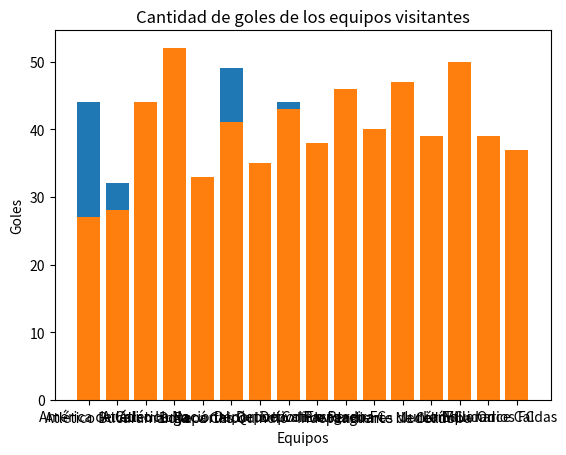

Write Python code to recreate this figure. (Note: this script raises an exception after producing the figure.)
import random

# Crear lista con los equipos de la liga colombiana
equipos = ["América de Cali", "Atlético Bucaramanga", "Atlético Huila", "Atlético Nacional", "Boyacá Chicó", "Deportes Quindío", 
           "Deportivo Cali", "Deportivo Pasto", "Deportivo Pereira", "Envigado FC", "Independiente Medellín", "Jaguares de Córdoba",
           "Junior FC", "La Equidad", "Millonarios FC", "Once Caldas"]

# Crear listas vacías para los equipos locales, visitantes y goles
equipos_locales = []
equipos_visitantes = []
goles_locales = []
goles_visitantes = []

# Generar datos para el juego del partido
for i in range(len(equipos)):
    for j in range(len(equipos)):
        if i != j:  # Los equipos deben ser diferentes 
            equipos_locales.append(equipos[i])
            equipos_visitantes.append(equipos[j])
            goles_locales.append(random.randint(0, 5)) #Los goles son marcados aleatoriamente entre 0 y 5
            goles_visitantes.append(random.randint(0, 5))

# Crear diccionario para almacenar los datos de cada equipo
datos_equipos = {}
for equipo in equipos:
    datos_equipos[equipo] = [0, 0, 0, 0]  # Partidos jugados, ganados, perdidos, empatados

# Actualizar los datos de cada equipo según los resultados de los partidos
for i in range(len(equipos_locales)):
    equipo_local = equipos_locales[i]
    equipo_visitante = equipos_visitantes[i]
    goles_local = goles_locales[i]
    goles_visitante = goles_visitantes[i]
    
    datos_equipos[equipo_local][0] += 1  # Sumar uno al número de partidos jugados
    datos_equipos[equipo_visitante][0] += 1
    
    if goles_local > goles_visitante:
        datos_equipos[equipo_local][1] += 1  # Sumar uno al número de partidos ganados
        datos_equipos[equipo_visitante][2] += 1  # Sumar uno al número de partidos perdidos
    elif goles_local < goles_visitante:
        datos_equipos[equipo_local][2] += 1  # Sumar uno al número de partidos perdidos
        datos_equipos[equipo_visitante][1] += 1  # Sumar uno al número de partidos ganados
    else:
        datos_equipos[equipo_local][3] += 1  # Sumar uno al número de partidos empatados
        datos_equipos[equipo_visitante][3] += 1

# Imprimir los datos de cada equipo
print("IMPRIMIR PARTIDOS JUGADOS, GANADOS, PERDIDOS Y EMPATADOS")
for equipo, datos in datos_equipos.items():
    partidos_jugados, partidos_ganados, partidos_perdidos, partidos_empatados = datos
    print(f"{equipo}: {partidos_jugados} partidos jugados, {partidos_ganados} partidos ganados, {partidos_perdidos} partidos perdidos, {partidos_empatados} partidos empatados")

# Calcular la cantidad de goles de los equipos locales
goles_locales_totales = {}
for equipo in equipos:
    goles_locales_totales[equipo] = sum([goles_locales[i] for i in range(len(equipos_locales)) if equipos_locales[i] == equipo])

# Imprimir la cantidad de goles de los equipos locales
print("IMPRIMIR LA CANTIDAD DE GOLES LOCALES")
for equipo, goles in goles_locales_totales.items():
    print(f"{equipo}: {goles} goles como locales")

# Calcular la cantidad de goles de los equipos visitantes
goles_visitantes_totales = {}
for equipo in equipos:
    goles_visitantes_totales[equipo] = sum([goles_visitantes[i] for i in range(len(equipos_visitantes)) if equipos_visitantes[i] == equipo])

# Imprimir la cantidad de goles de los equipos visitantes
print("IMPRIMIR LA CANTIDAD DE GOLES VISITANTES")
for equipo, goles in goles_visitantes_totales.items():
    print(f"{equipo}: {goles} goles como visitantes")

# Gráficas
import matplotlib.pyplot as plt

# Graficar la cantidad de goles de los equipos locales
plt.bar(list(goles_locales_totales.keys()), list(goles_locales_totales.values()))
plt.title("Cantidad de goles de los equipos locales")
plt.xlabel("Equipos")
plt.ylabel("Goles")
plt.show()

# Graficar la cantidad de goles de los equipos visitantes
plt.bar(list(goles_visitantes_totales.keys()), list(goles_visitantes_totales.values()))
plt.title("Cantidad de goles de los equipos visitantes")
plt.xlabel("Equipos")
plt.ylabel("Goles")
plt.show()

# cantidad total de goles 
print("IMRPIRMI LA CANTIDAD TOTAL DE GOLES")
cantidad_total_goles = sum(goles_locales) + sum(goles_visitantes)
print("Cantidad total de goles:", cantidad_total_goles)
 
#Calcular la cantidad TOTAL de partidos por equipo
print("IMPRIMIR LA CANTIDAD TOTAL DE PARTIDOS")
for equipo, datos in datos_equipos.items():
    partidos_jugados = datos[0]
    print(f"{equipo}: {partidos_jugados} partidos jugados")

#Listado de los equipos con sus goles de local y de visitante
print("IMPRIMIR LISTADO DE EQUIPOS CON SUS GOLES COMO LOCALES Y VISITANTES")
print("Equipo\t\tGoles locales\tGoles visitantes")
for equipo in equipos:
    goles_locales_equipo = goles_locales_totales[equipo]
    goles_visitantes_equipo = goles_visitantes_totales[equipo]
    print(f"{equipo}\t\t{goles_locales_equipo}\t\t{goles_visitantes_equipo}")

# Equipo que más goles realizó

# Crear un diccionario vacío para almacenar el número total de goles de cada equipo
goles_equipo = {}

# Sumar los goles de locales y de visitantes para cada equipo
for equipo in equipos:
    goles_locales_equipo = goles_locales_totales[equipo]
    goles_visitantes_equipo = goles_visitantes_totales[equipo]
    goles_totales = goles_locales_equipo + goles_visitantes_equipo
    goles_equipo[equipo] = goles_totales
    

# Encontrar el equipo con más goles en total y el equipo con menos goles en total
# Calcular cuál fue el equipo que más y menos goles realizó en TOTAL
# Crear un diccionario vacío para almacenar el número total de goles de cada equipo
goles_equipo = {}

# Encontrar el equipo con más goles en total y el equipo con menos goles en total
mas_goles_equipo = ""
menos_goles_equipo = ""

for equipo in goles_equipo:
    if mas_goles_equipo == "":
        mas_goles_equipo = equipo
        menos_goles_equipo = equipo
    elif goles_equipo[equipo] > goles_equipo[mas_goles_equipo]:
        mas_goles_equipo = equipo
    elif goles_equipo[equipo] < goles_equipo[menos_goles_equipo]:
        menos_goles_equipo = equipo

print("EQUIPOS CON MÁS Y MENOS GOLES EN TOTAL")

# Imprimir el equipo con más goles en total y el equipo con menos goles en total
if mas_goles_equipo != "":
    print("Equipo con más goles en total:", mas_goles_equipo, "con", goles_equipo[mas_goles_equipo], "goles")
if menos_goles_equipo != "":
    print("Equipo con menos goles en total:", menos_goles_equipo, "con", goles_equipo[menos_goles_equipo], "goles")

#Lea por teclado el nombre del equipo y liste los partidos en lo que ha participado y sus marcadores

# Leer el nombre del equipo ingresado por el usuario
equipo_usuario = input("Ingrese el nombre del equipo: ")

# Buscar los partidos en los que ha participado el equipo
partidos_equipo = []
for i in range(len(equipos_locales)):
    if equipos_locales[i] == equipo_usuario or equipos_visitantes[i] == equipo_usuario:
        partidos_equipo.append(i)

# Mostrar los marcadores de los partidos en los que ha participado el equipo
if len(partidos_equipo) == 0:
    print("El equipo no ha participado en ningún partido")
else:
    print(f"El equipo ha participado en {len(partidos_equipo)} partidos:")
    for partido in partidos_equipo:
        equipo_local = equipos_locales[partido]
        equipo_visitante = equipos_visitantes[partido]
        goles_local = goles_locales[partido]
        goles_visitante = goles_visitantes[partido]
        if equipo_local == equipo_usuario:
            print(f"{equipo_local} {goles_local} - {goles_visitante} {equipo_visitante}")
        else:
            print(f"{equipo_visitante} {goles_visitante} - {goles_local} {equipo_local}")

# Arme la tabla de posiciones y cree una nueva lista con los puntos por equipo

puntos_equipos = []
for equipo in equipos:
    puntos = datos_equipos[equipo][1]*3 + datos_equipos[equipo][3]  # Calcular los puntos según el número de partidos ganados y empatados
    puntos_equipos.append((equipo, puntos))  # Añadir el equipo y sus puntos a la lista

puntos_equipos.sort(key=lambda x: x[1], reverse=True)  # Ordenar la lista de mayor a menor cantidad de puntos
